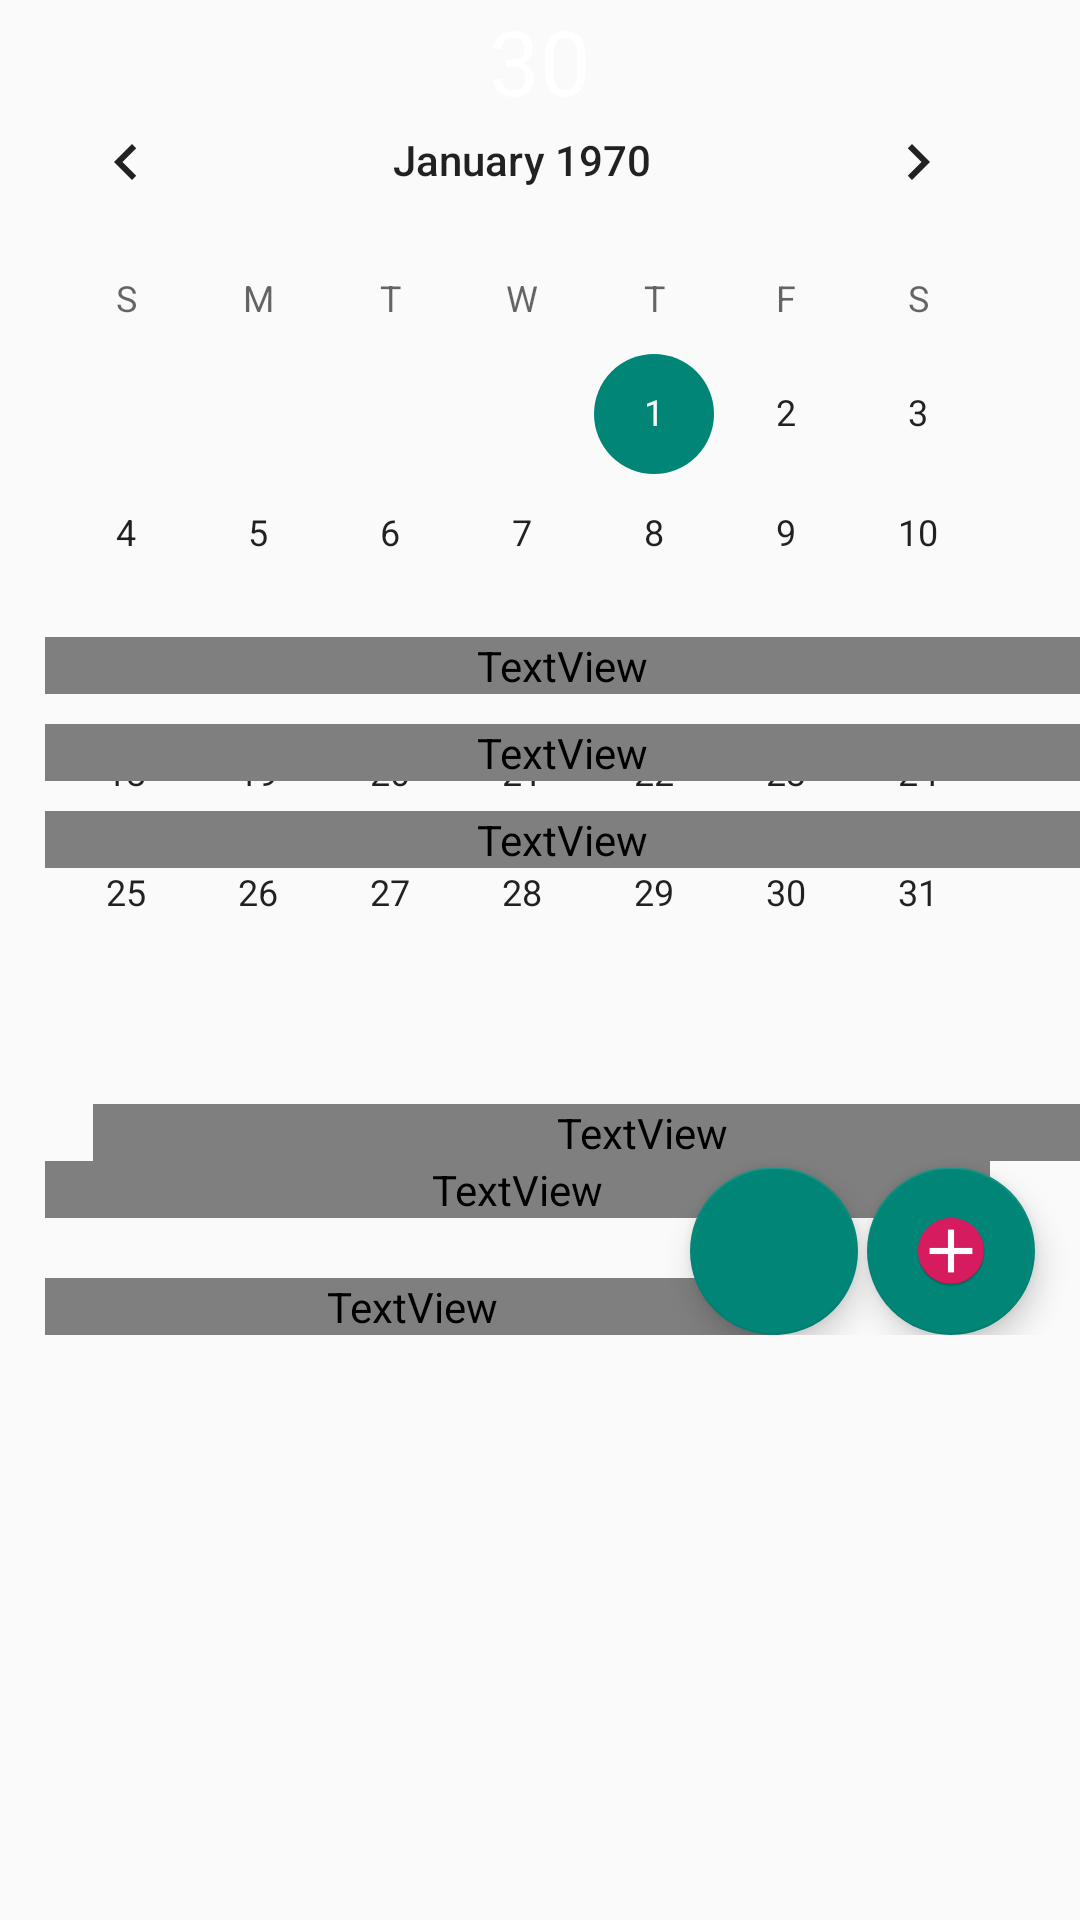

Reconstruct the res/layout file that produces this screen, plus the resources it refers to.
<!-- AndroidManifest.xml: activity theme Theme.AppCompat.DayNight.DarkActionBar -->
<!-- res/layout/activity_main.xml -->
<?xml version="1.0" encoding="utf-8"?>
<androidx.coordinatorlayout.widget.CoordinatorLayout
    xmlns:android="http://schemas.android.com/apk/res/android"
    xmlns:app="http://schemas.android.com/apk/res-auto"
    xmlns:tools="http://schemas.android.com/tools"
    android:layout_width="match_parent"
    android:layout_height="match_parent"
    tools:context=".MainActivity"
    android:background="?attr/bgColor">
<androidx.core.widget.NestedScrollView
    android:layout_width="match_parent"
    android:layout_height="match_parent"
    android:background="?attr/bgColor"
    app:layout_behavior="@string/appbar_scrolling_view_behavior">

        <RelativeLayout android:orientation="vertical"

            android:layout_width="match_parent"
            android:layout_height="match_parent"
            android:background="?attr/bgColor">
        <RelativeLayout
            android:id="@+id/linear_datepicker"
            android:layout_width="match_parent"
            android:layout_height="wrap_content"
            android:background="?attr/calender_color">

            <TextView
                android:layout_width="wrap_content"
                android:layout_height="wrap_content"
                android:id="@+id/Date"
                android:textSize="30sp"
                android:hint="30"
                android:layout_centerHorizontal="true"
                android:textColorHint="?attr/textColor"
                android:textColor="@android:color/white"/>









            <CalendarView

                android:id="@+id/date_picker"
                android:layout_width="wrap_content"
                android:layout_height="wrap_content"


                android:layout_marginTop="20dp"
                android:layout_marginBottom="10dp"
                />

        </RelativeLayout>
            <LinearLayout
                android:layout_width="match_parent"
                android:id="@+id/l_e"
                android:layout_below="@+id/linear_datepicker"
                android:layout_height="wrap_content"
                android:orientation="horizontal"
                android:background="?attr/bgColor">
        <TextView
            android:id="@+id/events"
            android:layout_width="366dp"
            android:layout_height="wrap_content"
            android:text="Events"
            android:background="?attr/text_bg"
            android:layout_marginStart="31dp"
            android:layout_marginEnd="31dp"
            android:textColor="?attr/textColor"
            android:textSize="29sp"
            android:textStyle="italic" />
            </LinearLayout>


            <LinearLayout
            android:id="@+id/reminder"
            android:layout_width="match_parent"
            android:layout_below="@+id/l_e"
            android:layout_height="wrap_content"
            android:orientation="vertical"
            android:background="?attr/text_bg">




            <TextView
                android:layout_width="match_parent"
                android:layout_height="wrap_content"
                android:hint="Type"
                android:textColor="?attr/textColor"
                android:layout_marginStart="15dp"
                android:layout_marginEnd="30dp"
                android:id="@+id/typ"
                android:textSize="20sp"/>
            <ScrollView
                android:layout_width="match_parent"
                android:layout_height="wrap_content"
                android:layout_marginTop="10dp"
                android:layout_marginEnd="50dp"
                android:layout_marginStart="15dp"
                android:background="?attr/text_bg"
                >
            <TextView
                android:id="@+id/event_display"
                android:layout_width="match_parent"
                android:layout_height="wrap_content"
                android:layout_marginTop="10dp"
                android:layout_marginEnd="50dp"
                android:hint="Event"
                android:textColor="?attr/textColor"
                android:textSize="20sp" />
            </ScrollView>

        </LinearLayout>
            <com.google.android.material.floatingactionbutton.FloatingActionButton

                android:id="@+id/fab"
                android:layout_width="wrap_content"
                android:layout_height="wrap_content"
                android:layout_gravity="bottom|end"
                android:layout_marginEnd="15dp"
                android:layout_marginBottom="2dp"
                android:layout_alignParentRight="true"
                android:layout_above="@+id/fab2"
                android:layout_alignParentBottom="true"
                app:srcCompat="@mipmap/plus_floating" />

    <com.google.android.material.floatingactionbutton.FloatingActionButton
        android:id="@+id/fab2"
        android:layout_width="wrap_content"
        app:srcCompat="@mipmap/floating_arrow"
        android:layout_height="wrap_content"
        android:layout_alignParentBottom="true"
        android:layout_toLeftOf="@+id/fab"
        android:layout_gravity="bottom|end"
        android:layout_marginEnd="3dp"
        android:layout_marginBottom="2dp" />
</RelativeLayout>
</androidx.core.widget.NestedScrollView>
    <RelativeLayout
        android:layout_width="match_parent"
        android:layout_height="match_parent"
        android:id="@+id/design_bottom_sheet"
        android:background="?attr/bottom"
        app:layout_behavior="@string/bottom_sheet_behavior"
        android:elevation="4dp"
        >
        <TextView
            android:layout_width="match_parent"
            android:layout_height="wrap_content"
            android:id="@+id/type"
            android:layout_marginStart="15dp"
            android:textColor="?attr/bottom_text_eve"
            android:layout_marginTop="10dp"
            android:textSize="25sp"/>
        <TextView
            android:layout_width="match_parent"
            android:layout_height="wrap_content"
            android:id="@+id/eventss"
            android:layout_marginStart="15dp"
            android:layout_below="@+id/type"
            android:textColor="?attr/bottom_text_eve"
            android:layout_marginTop="10dp"
            android:textSize="25sp"/>
        <TextView
            android:layout_width="match_parent"
            android:layout_height="wrap_content"
            android:id="@+id/descri"
            android:layout_marginStart="15dp"
            android:layout_below="@+id/eventss"
            android:textColor="?attr/bottom_text"
            android:layout_marginTop="10dp"
            android:textSize="25sp"/>


    </RelativeLayout>


</androidx.coordinatorlayout.widget.CoordinatorLayout>
<!-- resources referenced by this layout -->
<resources>
  <!-- mipmap plus_floating: png bitmap (mipmap-hdpi, 2581 bytes) -->
</resources>
